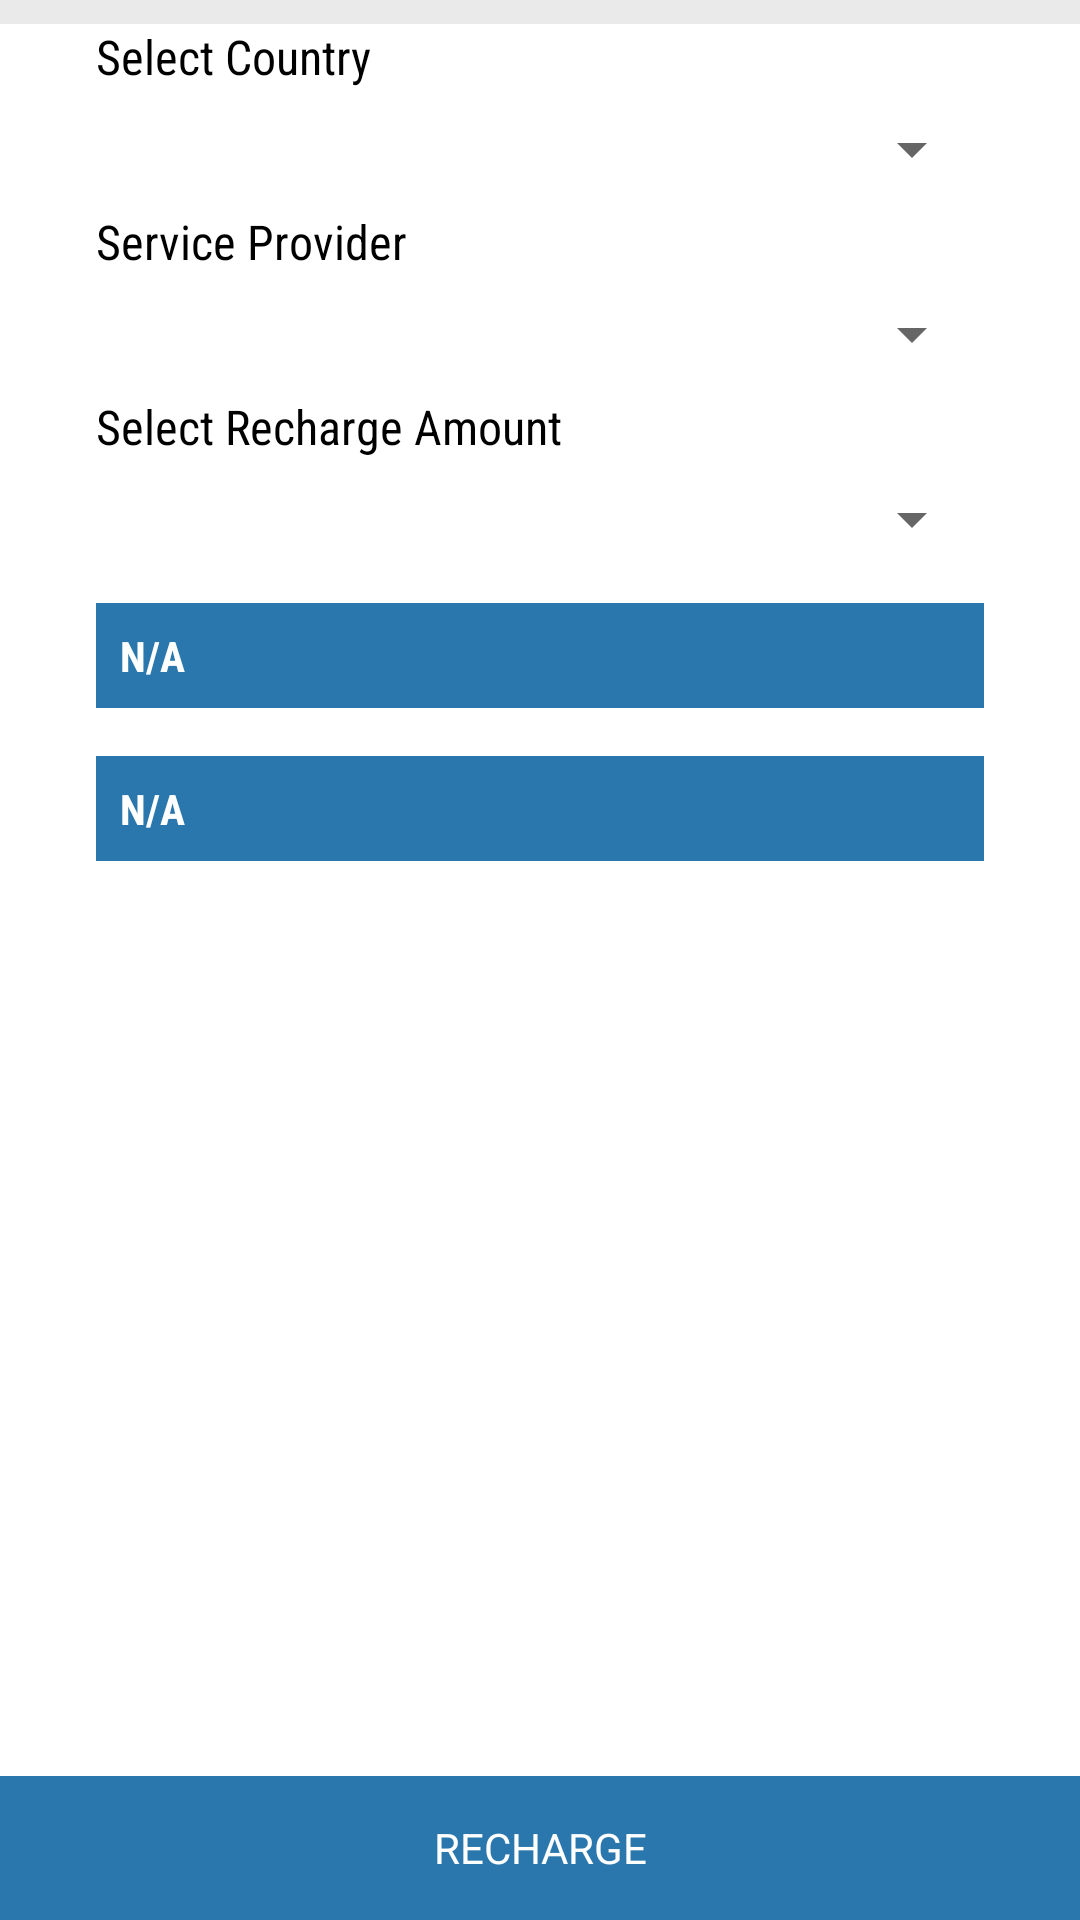

Write the Android layout XML for this screen, with the resource values it uses.
<!-- AndroidManifest.xml: application theme Theme.IOSched -->
<!-- res/layout/fragment_mobiletopup_recharge.xml -->
<RelativeLayout xmlns:android="http://schemas.android.com/apk/res/android"
    xmlns:tools="http://schemas.android.com/tools"
    android:layout_width="match_parent"
    android:layout_height="match_parent"
    android:background="#EAEAEA"
    tools:context="com.webmyne.paylabas.userapp.mobile_topup.MobileTopupRechargeFragment">

    
    <RelativeLayout
        android:background="#EAEAEA"
        android:layout_marginTop="8dp"
        android:id="@+id/registrationView"
        android:layout_width="match_parent"
        android:layout_height="match_parent"
        android:orientation="vertical">

    <LinearLayout
        android:background="#EAEAEA"
        android:id="@+id/bottomLinearGenerateGC"
        android:layout_alignParentBottom="true"
        android:layout_width="match_parent"
        android:layout_height="wrap_content"
        android:orientation="horizontal">
.
        <TextView
            android:textColor="@android:color/white"
            android:id="@+id/btnRecharge"
            android:gravity="center"
            android:layout_width="match_parent"
            android:layout_height="48dp"
            android:text="@string/fragment_home_RECHARGE"
            android:background="@drawable/button_selector"
            android:layout_weight="1" />

    </LinearLayout>

    <ScrollView
        android:background="@android:color/white"
        android:paddingLeft="16dp"
        android:paddingRight="16dp"
        android:paddingBottom="16dp"
        android:layout_width="match_parent"
        android:layout_height="match_parent"
        android:layout_above="@id/bottomLinearGenerateGC"
        android:fillViewport="false"
        >

    <LinearLayout
        android:layout_width="match_parent"
        android:layout_height="match_parent"
        android:orientation="vertical">
    
    <LinearLayout
        android:layout_width="match_parent"
        android:layout_height="wrap_content"
        android:paddingLeft="16dp"
        android:paddingRight="16dp"
        android:paddingBottom="16dp"
        android:orientation="vertical">

    <TextView
        android:fontFamily="sans-serif-condensed"
        android:text="@string/fragment_home_SELECTCOUNTRY"
        android:layout_width="wrap_content"
        android:layout_height="wrap_content"
        android:textColor="#000"
        android:textSize="@dimen/medium_text" />


        <Spinner
            android:spinnerMode="dialog"
            android:id="@+id/spCountryRecharge"
            android:layout_width="match_parent"
            android:layout_height="wrap_content"
            android:layout_marginTop="8dp"></Spinner>


        <TextView
            android:fontFamily="sans-serif-condensed"
            android:layout_marginTop="8dp"
            android:text="@string/fragment_home_SERVICEPROVIDER"
            android:layout_width="wrap_content"
            android:layout_height="wrap_content"
            android:textColor="#000"
            android:textSize="@dimen/medium_text" />

        <LinearLayout
            android:layout_width="match_parent"
            android:layout_height="wrap_content"
            android:orientation="horizontal">


            <Spinner
            android:spinnerMode="dialog"
            android:id="@+id/spServiceProvider"
            android:layout_width="match_parent"
            android:layout_height="wrap_content"
            android:layout_marginTop="8dp"
                android:layout_weight="1"
                ></Spinner>

            <ImageView
                android:layout_width="wrap_content"
                android:layout_height="wrap_content"
                android:layout_marginTop="12dp"
                android:id="@+id/ProviderImg"/>




        </LinearLayout>

        <TextView
            android:fontFamily="sans-serif-condensed"
            android:layout_marginTop="8dp"
            android:text="@string/fragment_home_SELECTRECHARGEAMOUNT"
            android:layout_width="wrap_content"
            android:layout_height="wrap_content"
            android:textColor="#000"
            android:textSize="@dimen/medium_text" />


        <Spinner
            android:spinnerMode="dialog"
            android:id="@+id/spRechargeAmount"
            android:layout_width="match_parent"
            android:layout_height="wrap_content"
            android:paddingLeft="2dp"
            android:layout_marginTop="8dp"></Spinner>

        <LinearLayout
            android:layout_width="match_parent"
            android:layout_height="wrap_content"
            android:layout_marginTop="16dp"
            android:background="@color/theme_primary"
            android:orientation="vertical"
            android:padding="8dp">
            <TextView
                android:fontFamily="sans-serif-condensed"
                android:id="@+id/amountPay"
                android:textStyle="bold"
                android:layout_width="match_parent"
                android:layout_height="wrap_content"
                android:text="@string/fragment_home_NA"
                android:textColor="#fff"  />

            </LinearLayout>

        <LinearLayout
            android:layout_width="match_parent"
            android:layout_height="wrap_content"
            android:layout_marginTop="16dp"
            android:background="@color/theme_primary"
            android:orientation="vertical"
            android:padding="8dp">
            <TextView
                android:fontFamily="sans-serif-condensed"
                android:id="@+id/recipeintAmountGET"
                android:textStyle="bold"
                android:layout_width="match_parent"
                android:layout_height="wrap_content"
                android:text="@string/fragment_home_NA"
                android:textColor="#fff"  />

        </LinearLayout>




        <EditText
            android:layout_marginTop="10dp"
            android:inputType="phone"
            android:hint="@string/xml_ENTERMOBNOo"
            android:fontFamily="sans-serif-condensed"
            android:id="@+id/edRechargeMobileNumber"
            android:visibility="gone"
            android:layout_width="match_parent"
            android:layout_height="wrap_content"
            android:textColor="#000"/>

    </LinearLayout>


    </LinearLayout>
    </ScrollView>
</RelativeLayout>
</RelativeLayout>
<!-- resources referenced by this layout -->
<resources>
  <color name="theme_primary">#2977AC</color>
  <dimen name="medium_text">16sp</dimen>
  <!-- drawable button_selector (drawable) -->
  <?xml version="1.0" encoding="utf-8"?>
  <selector xmlns:android="http://schemas.android.com/apk/res/android">
  
      <item android:drawable="@color/paylabas_btn_active" android:state_selected="true"></item>
      <item android:drawable="@color/paylabas_btn_active" android:state_pressed="true"></item>
      <item android:drawable="@color/theme_primary"></item>
  
  </selector>
  <string name="fragment_home_NA">N/A</string>
  <string name="fragment_home_RECHARGE">RECHARGE</string>
  <string name="fragment_home_SELECTCOUNTRY">Select Country</string>
  <string name="fragment_home_SELECTRECHARGEAMOUNT">Select Recharge Amount</string>
  <string name="fragment_home_SERVICEPROVIDER">Service Provider</string>
  <string name="xml_ENTERMOBNOo">Enter mobile no.</string>
  <style name="Theme.IOSched" parent="Theme.IOSched.Base" />
  <color name="paylabas_btn_active">#ff00384a</color>
  <style name="Theme" parent="FrameworkRoot.Theme">
          
          <item name="android:editTextBackground">@drawable/edit_text</item>
          <item name="android:editTextStyle">@style/Widget.IOSched.EditText</item>
      </style>
  <dimen name="keyline_2">72dp</dimen>
  <dimen name="keyline_2_minus_16dp">56dp</dimen>
  <color name="theme_primary_dark">#303f9f</color>
  <color name="theme_accent_2">#e91e63</color>
  <style name="Widget.IOSched.PopupMenu" parent="Widget.AppCompat.Light.PopupMenu">
          <item name="android:dropDownSelector">?popupItemBackground</item>
      </style>
  <style name="Widget.IOSched.ListView.DropDown" parent="Widget.AppCompat.Light.ListView.DropDown">
          <item name="android:listSelector">?popupItemBackground</item>
          <item name="android:divider">@null</item>
          <item name="android:dividerHeight">0dp</item>
      </style>
  <style name="TextAppearance.LargePopupMenu" parent="TextAppearance.AppCompat.Widget.PopupMenu.Large">
          <item name="android:textColor">@color/body_text_1</item>
      </style>
  <style name="Widget.IOSched.SearchView" parent="Widget.AppCompat.SearchView" />
  <style name="FrameworkRoot.Theme" parent="Theme.AppCompat.Light" />
  <style name="Widget.IOSched.EditText" parent="Widget.AppCompat.EditText">
          <item name="android:background">@drawable/edit_text</item>
      </style>
  <color name="body_text_1">#de000000</color>
</resources>
